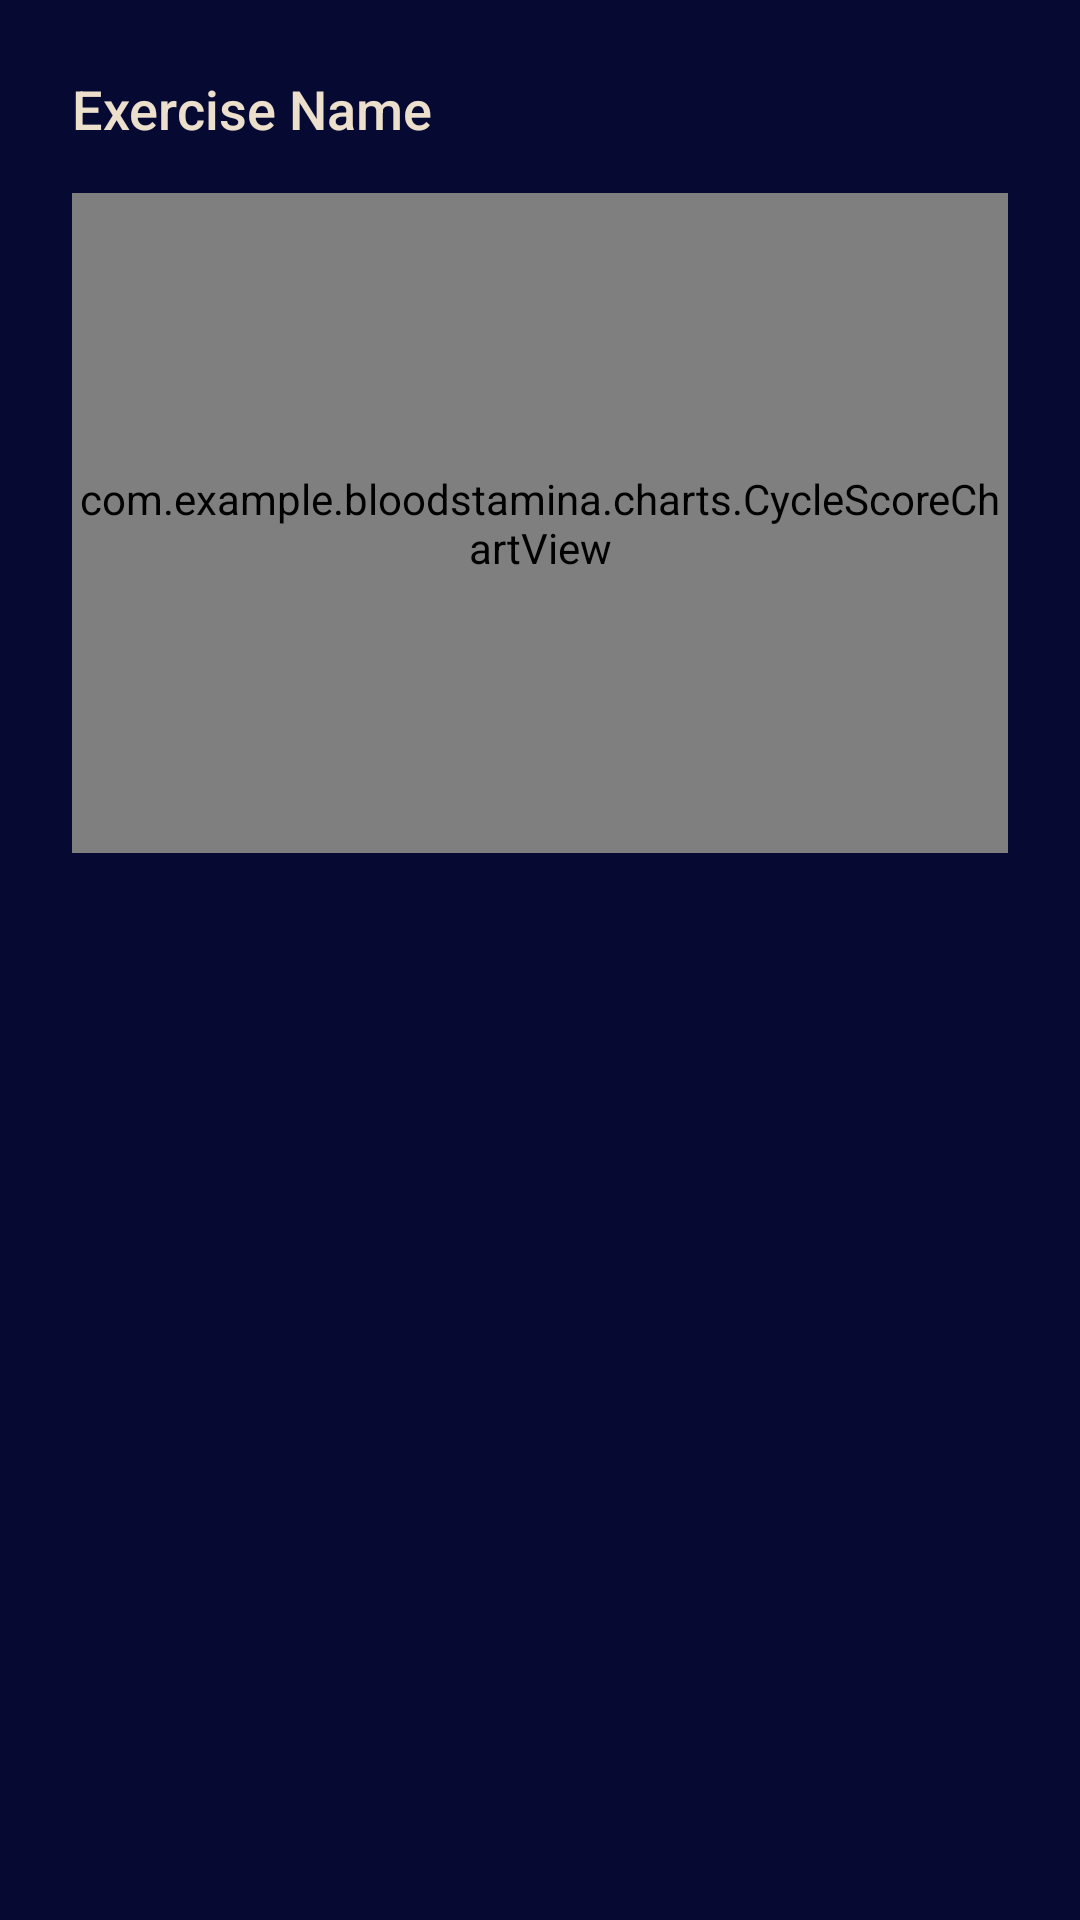

Here is an Android app screen rendered from its layout file. Give the layout XML and the strings, colors and styles it references.
<!-- AndroidManifest.xml: application theme Theme.BloodStamina -->
<!-- res/layout/dialog_progress.xml -->
<?xml version="1.0" encoding="utf-8"?>
<LinearLayout xmlns:android="http://schemas.android.com/apk/res/android"
    android:layout_width="match_parent"
    android:layout_height="wrap_content"
    android:orientation="vertical"
    android:background="@color/background"
    android:padding="24dp">

    <TextView
        android:id="@+id/tvProgressTitle"
        android:layout_width="wrap_content"
        android:layout_height="wrap_content"
        android:fontFamily="sans-serif-medium"
        android:text="Exercise Name"
        android:textColor="@color/white"
        android:textSize="18sp" />

    <com.example.bloodstamina.charts.CycleScoreChartView
        android:id="@+id/graphView"
        android:layout_width="match_parent"
        android:layout_height="220dp"
        android:layout_marginTop="16dp" />

</LinearLayout>
<!-- resources referenced by this layout -->
<resources>
  <color name="background">#060932</color>
  <color name="white">#ECDFCC</color>
  <style name="Theme.BloodStamina" parent="Theme.Material3.DayNight.NoActionBar">
          <item name="android:statusBarColor">@color/background</item>
          <item name="android:windowLightStatusBar">false</item>
      </style>
</resources>
